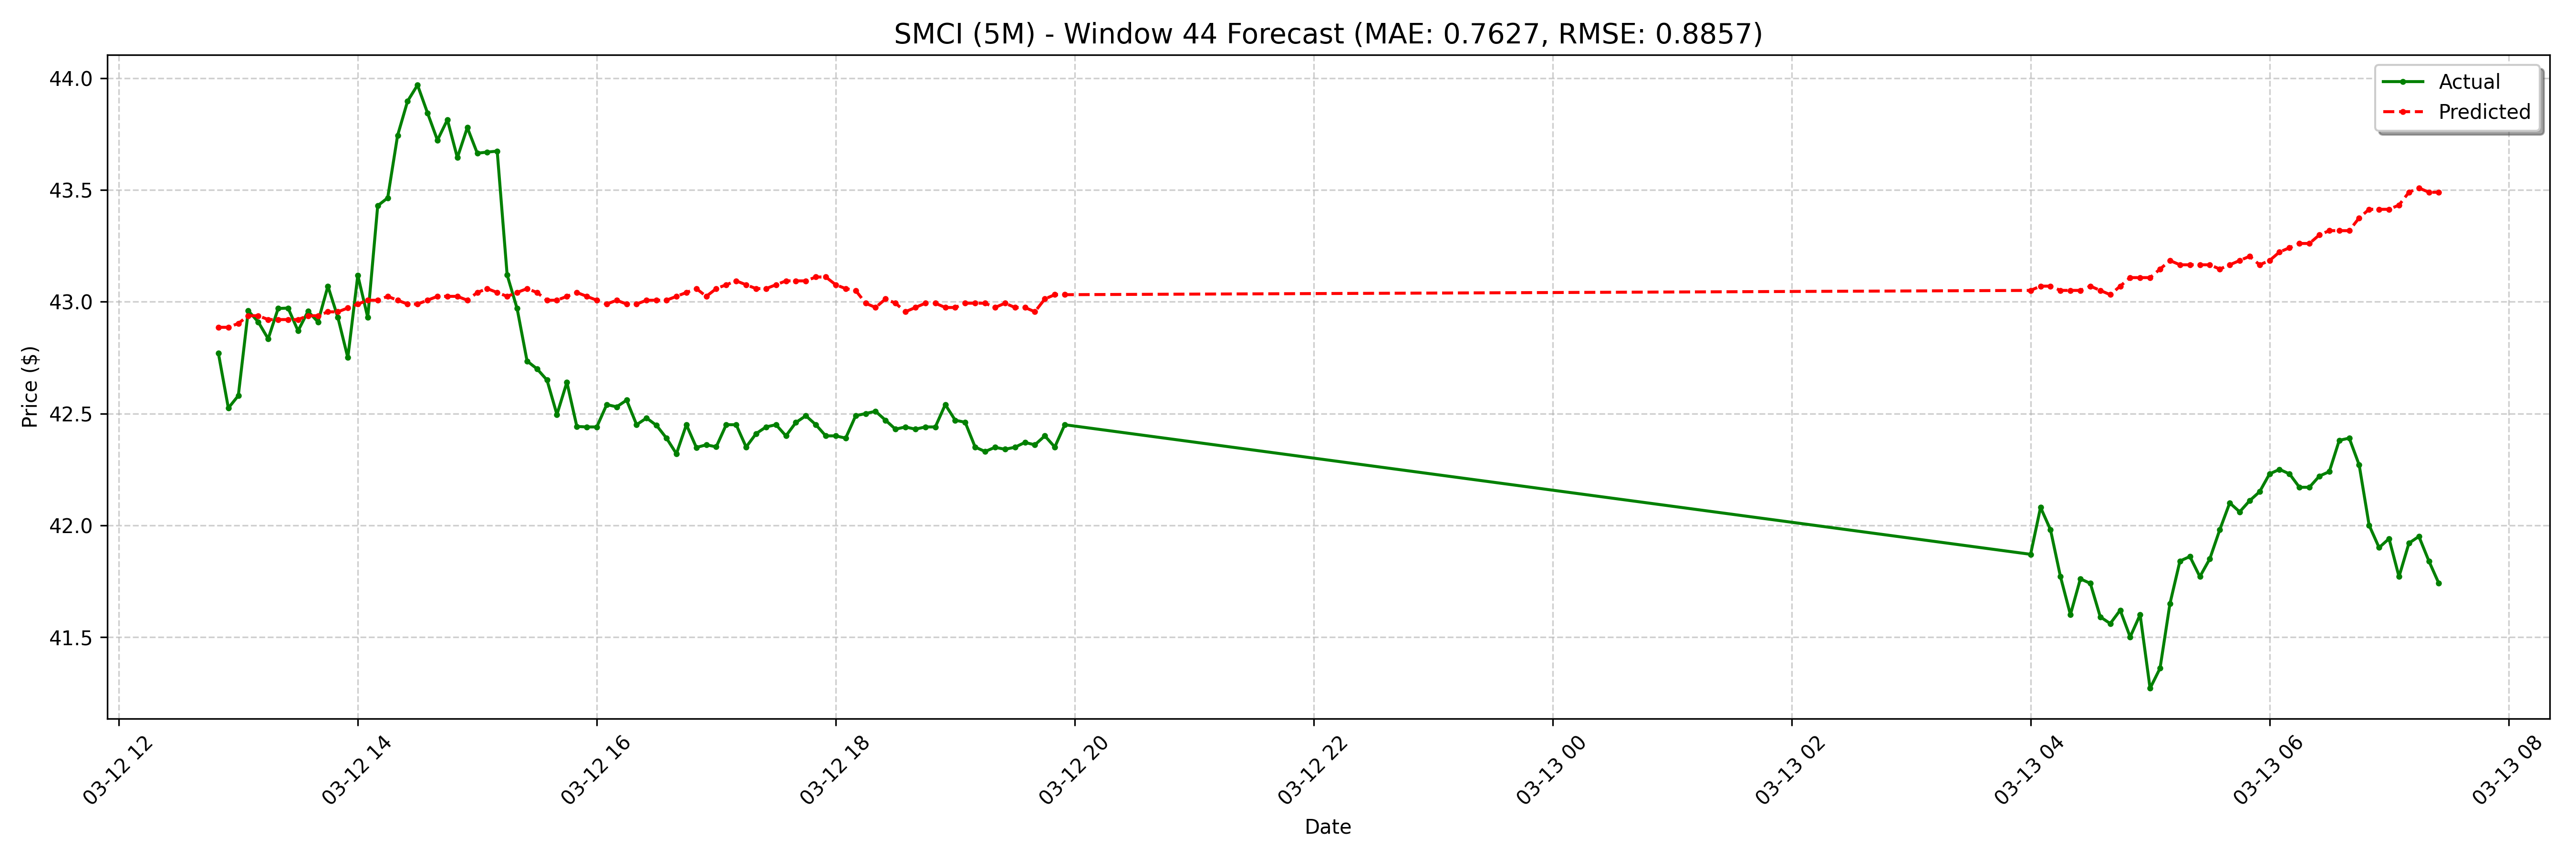

The table this chart was drawn from, first rows:
date, actual, forecast
2025-03-12 12:50:00-04:00, 42.77, 42.89
2025-03-12 12:55:00-04:00, 42.52, 42.89
2025-03-12 13:00:00-04:00, 42.58, 42.9
2025-03-12 13:05:00-04:00, 42.96, 42.94
2025-03-12 13:10:00-04:00, 42.91, 42.94
2025-03-12 13:15:00-04:00, 42.83, 42.92
2025-03-12 13:20:00-04:00, 42.97, 42.92
2025-03-12 13:25:00-04:00, 42.97, 42.92
2025-03-12 13:30:00-04:00, 42.87, 42.92
2025-03-12 13:35:00-04:00, 42.96, 42.94
2025-03-12 13:40:00-04:00, 42.91, 42.94
2025-03-12 13:45:00-04:00, 43.07, 42.96
2025-03-12 13:50:00-04:00, 42.93, 42.96
2025-03-12 13:55:00-04:00, 42.75, 42.97
2025-03-12 14:00:00-04:00, 43.12, 42.99
2025-03-12 14:05:00-04:00, 42.93, 43.01
2025-03-12 14:10:00-04:00, 43.43, 43.01
2025-03-12 14:15:00-04:00, 43.47, 43.02
2025-03-12 14:20:00-04:00, 43.74, 43.01
2025-03-12 14:25:00-04:00, 43.9, 42.99
2025-03-12 14:30:00-04:00, 43.97, 42.99
2025-03-12 14:35:00-04:00, 43.85, 43.01
2025-03-12 14:40:00-04:00, 43.72, 43.02
2025-03-12 14:45:00-04:00, 43.81, 43.02
2025-03-12 14:50:00-04:00, 43.65, 43.02
2025-03-12 14:55:00-04:00, 43.78, 43.01
2025-03-12 15:00:00-04:00, 43.66, 43.04
2025-03-12 15:05:00-04:00, 43.67, 43.06
2025-03-12 15:10:00-04:00, 43.67, 43.04
2025-03-12 15:15:00-04:00, 43.12, 43.02
2025-03-12 15:20:00-04:00, 42.97, 43.04
2025-03-12 15:25:00-04:00, 42.73, 43.06
2025-03-12 15:30:00-04:00, 42.7, 43.04
2025-03-12 15:35:00-04:00, 42.65, 43.01
2025-03-12 15:40:00-04:00, 42.5, 43.01
2025-03-12 15:45:00-04:00, 42.64, 43.02
2025-03-12 15:50:00-04:00, 42.44, 43.04
2025-03-12 15:55:00-04:00, 42.44, 43.02
2025-03-12 16:00:00-04:00, 42.44, 43.01
2025-03-12 16:05:00-04:00, 42.54, 42.99
2025-03-12 16:10:00-04:00, 42.53, 43.01
2025-03-12 16:15:00-04:00, 42.56, 42.99
2025-03-12 16:20:00-04:00, 42.45, 42.99
2025-03-12 16:25:00-04:00, 42.48, 43.01
2025-03-12 16:30:00-04:00, 42.45, 43.01
2025-03-12 16:35:00-04:00, 42.39, 43.01
2025-03-12 16:40:00-04:00, 42.32, 43.02
2025-03-12 16:45:00-04:00, 42.45, 43.04
2025-03-12 16:50:00-04:00, 42.35, 43.06
2025-03-12 16:55:00-04:00, 42.36, 43.02
2025-03-12 17:00:00-04:00, 42.35, 43.06
2025-03-12 17:05:00-04:00, 42.45, 43.08
2025-03-12 17:10:00-04:00, 42.45, 43.09
2025-03-12 17:15:00-04:00, 42.35, 43.08
2025-03-12 17:20:00-04:00, 42.41, 43.06
2025-03-12 17:25:00-04:00, 42.44, 43.06
2025-03-12 17:30:00-04:00, 42.45, 43.08
2025-03-12 17:35:00-04:00, 42.4, 43.09
2025-03-12 17:40:00-04:00, 42.46, 43.09
2025-03-12 17:45:00-04:00, 42.49, 43.09
... 68 more rows
